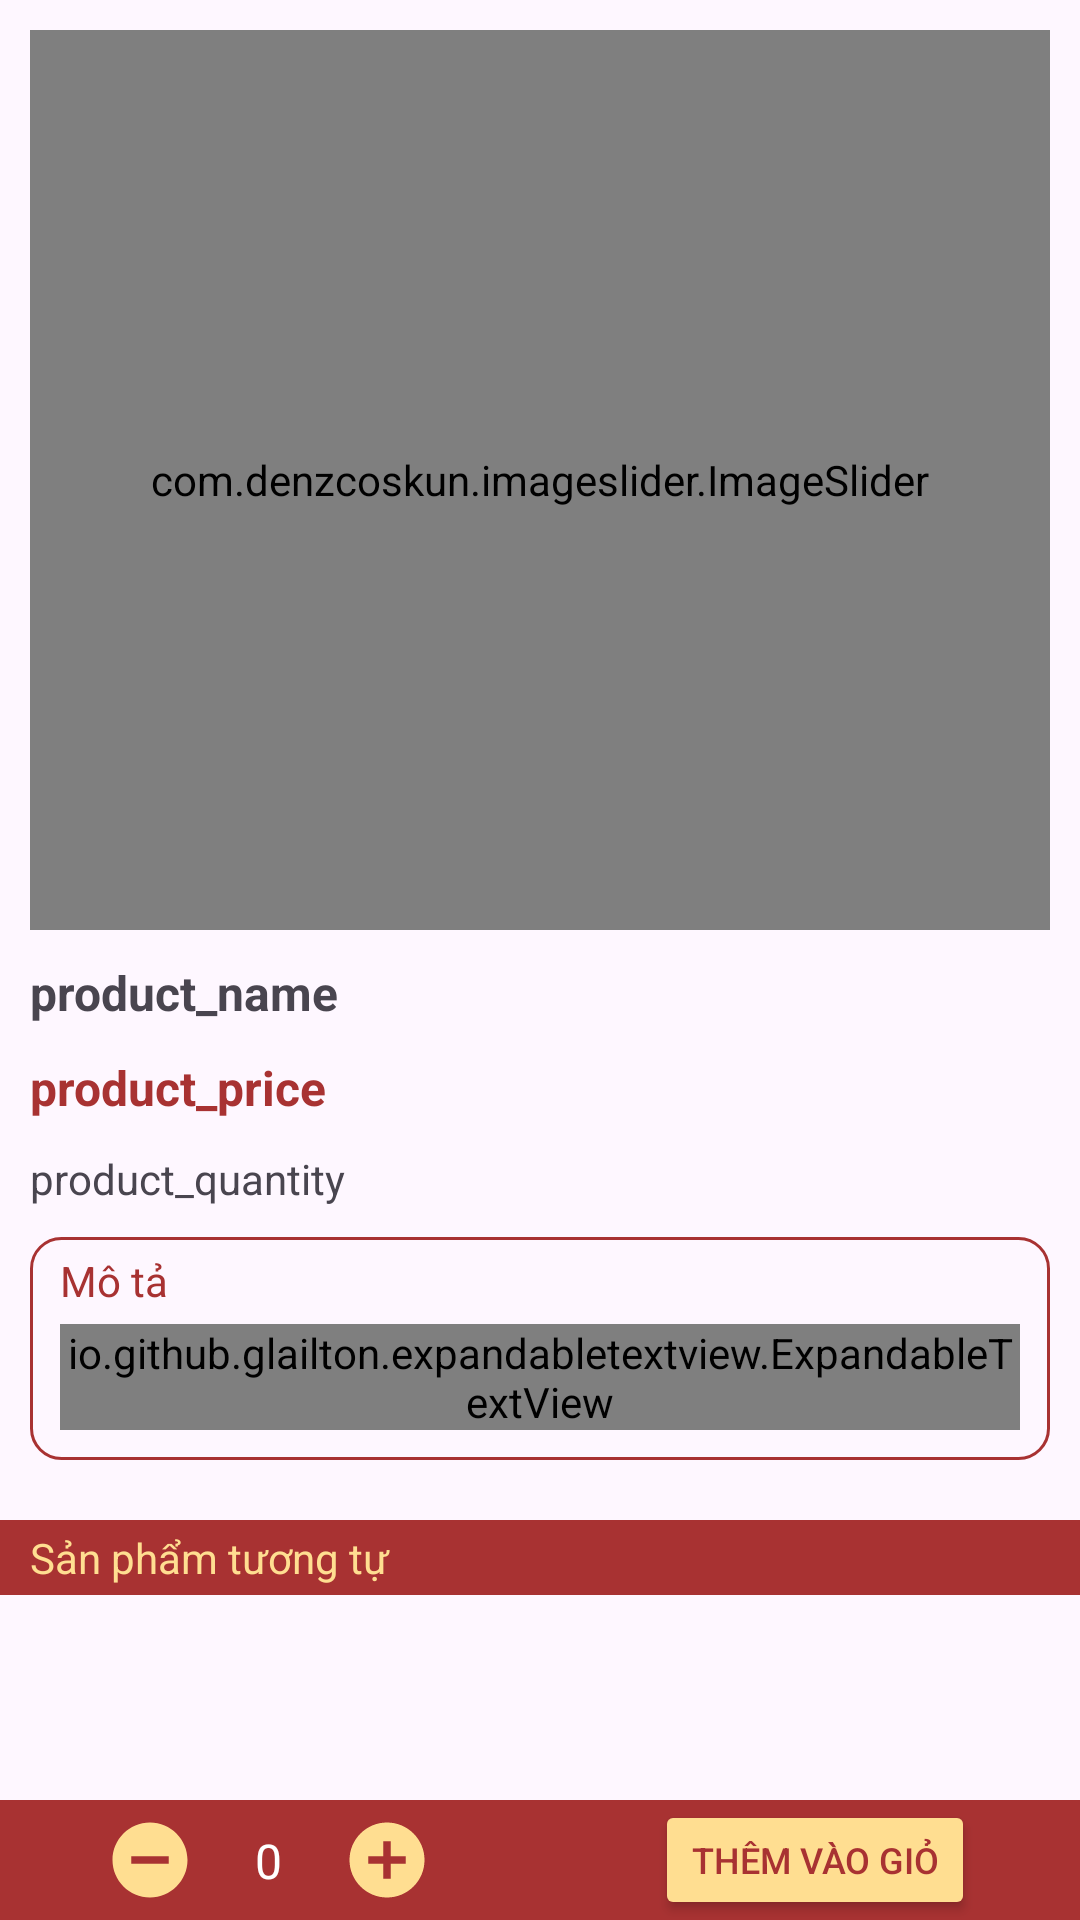

This screen was rendered from an Android layout file. Write that file and the resources it references.
<!-- AndroidManifest.xml: application theme Theme.GroceryStoreTest -->
<!-- res/layout/activity_product_detail.xml -->
<?xml version="1.0" encoding="utf-8"?>
<layout xmlns:app="http://schemas.android.com/apk/res-auto">

    <androidx.constraintlayout.widget.ConstraintLayout xmlns:android="http://schemas.android.com/apk/res/android"
        android:layout_width="match_parent"
        android:layout_height="match_parent">

        <androidx.core.widget.NestedScrollView
            android:layout_width="match_parent"
            android:layout_height="0dp"
            app:layout_constraintBottom_toTopOf="@+id/layout_add_to_cart"
            app:layout_constraintEnd_toEndOf="parent"
            app:layout_constraintStart_toStartOf="parent"
            app:layout_constraintTop_toTopOf="parent">

            <LinearLayout
                android:layout_width="match_parent"
                android:layout_height="match_parent"
                android:orientation="vertical">

                <LinearLayout
                    android:layout_width="match_parent"
                    android:layout_height="match_parent"
                    android:layout_margin="10dp"
                    android:orientation="vertical">

                    <com.denzcoskun.imageslider.ImageSlider
                        android:id="@+id/slider_product_image"
                        android:layout_width="match_parent"
                        android:layout_height="300dp"
                        app:iss_auto_cycle="true"
                        app:iss_delay="1000"
                        app:iss_period="1000"
                        app:iss_text_align="CENTER" />

                    <TextView
                        android:id="@+id/txtProductName"
                        android:layout_width="match_parent"
                        android:layout_height="wrap_content"
                        android:layout_marginVertical="10dp"
                        android:text="product_name"
                        android:textSize="16sp"
                        android:textStyle="bold" />

                    <TextView
                        android:id="@+id/txtProductPrice"
                        android:layout_width="wrap_content"
                        android:layout_height="wrap_content"
                        android:lines="1"
                        android:text="product_price"
                        android:textColor="@color/primary_color"
                        android:textSize="16sp"
                        android:textStyle="bold" />

                    <TextView
                        android:id="@+id/txtProductQuantity"
                        android:layout_width="wrap_content"
                        android:layout_height="wrap_content"
                        android:layout_marginVertical="10dp"
                        android:lines="1"
                        android:text="product_quantity" />

                    <LinearLayout
                        android:layout_width="match_parent"
                        android:layout_height="wrap_content"
                        android:background="@drawable/bg_item_product"
                        android:orientation="vertical">

                        <TextView
                            android:layout_width="match_parent"
                            android:layout_height="wrap_content"
                            android:layout_marginHorizontal="10dp"
                            android:layout_marginVertical="5dp"
                            android:text="Mô tả"
                            android:textColor="@color/primary_color" />

                        <io.github.glailton.expandabletextview.ExpandableTextView
                            android:id="@+id/expandable_txtProductDescription"
                            android:layout_width="match_parent"
                            android:layout_height="wrap_content"
                            android:layout_marginHorizontal="10dp"
                            android:layout_marginBottom="10dp"
                            app:animDuration="500"
                            app:collapsedLines="3"
                            app:expandType="layout"
                            app:isExpanded="true"
                            app:isUnderlined="true"
                            app:readLessText="Thu gọn"
                            app:readMoreText="Xem thêm"
                            app:textMode="line" />
                    </LinearLayout>
                </LinearLayout>

                <TextView
                    android:layout_width="match_parent"
                    android:layout_height="wrap_content"
                    android:layout_marginVertical="10dp"
                    android:background="@color/primary_color"
                    android:paddingHorizontal="10dp"
                    android:paddingVertical="3dp"
                    android:text="Sản phẩm tương tự"
                    android:textColor="@color/bland_primary_color" />

                <androidx.recyclerview.widget.RecyclerView
                    android:id="@+id/rv_similar_product"
                    android:layout_width="match_parent"
                    android:layout_height="wrap_content"
                    android:layout_marginBottom="10dp"
                    android:background="@color/white" />

            </LinearLayout>
        </androidx.core.widget.NestedScrollView>

        <androidx.constraintlayout.widget.ConstraintLayout
            android:id="@+id/layout_add_to_cart"
            android:layout_width="match_parent"
            android:layout_height="wrap_content"
            android:background="@color/primary_color"
            app:layout_constraintBottom_toBottomOf="parent">

            <LinearLayout
                android:layout_width="wrap_content"
                android:layout_height="match_parent"
                android:layout_marginStart="35dp"
                android:orientation="horizontal"
                app:layout_constraintBottom_toBottomOf="parent"
                app:layout_constraintStart_toStartOf="parent"
                app:layout_constraintTop_toTopOf="parent">

                <ImageView
                    android:id="@+id/btnMinusQuantity"
                    android:layout_width="30dp"
                    android:layout_height="30dp"
                    android:src="@drawable/ic_minus_quantity" />

                <TextView
                    android:id="@+id/txtAddingCartQuantity"
                    android:layout_width="wrap_content"
                    android:layout_height="match_parent"
                    android:layout_gravity="center_vertical"
                    android:layout_marginHorizontal="20dp"
                    android:layout_marginTop="3dp"
                    android:text="0"
                    android:textColor="@color/white"
                    android:textSize="16sp" />

                <ImageView
                    android:id="@+id/btnPlusQuantity"
                    android:layout_width="30dp"
                    android:layout_height="30dp"
                    android:src="@drawable/ic_plus_quantity"
                    app:layout_constraintStart_toEndOf="@+id/txtQuantity"
                    app:layout_constraintTop_toTopOf="parent" />
            </LinearLayout>

            <Button
                android:id="@+id/btnAddToCart"
                android:layout_width="wrap_content"
                android:layout_height="40dp"
                android:layout_marginEnd="35dp"
                android:backgroundTint="@color/bland_primary_color"
                android:text="Thêm vào giỏ"
                android:textColor="@color/primary_color"
                android:textSize="12sp"
                app:layout_constraintBottom_toBottomOf="parent"
                app:layout_constraintEnd_toEndOf="parent"
                app:layout_constraintTop_toTopOf="parent" />
        </androidx.constraintlayout.widget.ConstraintLayout>
    </androidx.constraintlayout.widget.ConstraintLayout>
</layout>
<!-- resources referenced by this layout -->
<resources>
  <color name="bland_primary_color">#ffde91</color>
  <color name="primary_color">#a83232</color>
  <color name="white">#FFFFFFFF</color>
  <!-- drawable bg_item_product (drawable) -->
  <?xml version="1.0" encoding="utf-8"?>
  <shape xmlns:android="http://schemas.android.com/apk/res/android">
      <stroke
          android:width="1dp"
          android:color="@color/primary_color" />
  
      <corners android:radius="10dp" />
  </shape>
  <!-- drawable ic_minus_quantity (drawable) -->
  <vector android:height="18dp" android:tint="@color/bland_primary_color"
      android:viewportHeight="24" android:viewportWidth="24"
      android:width="18dp" xmlns:android="http://schemas.android.com/apk/res/android">
      <path android:fillColor="@android:color/white" android:pathData="M12,2C6.48,2 2,6.48 2,12s4.48,10 10,10 10,-4.48 10,-10S17.52,2 12,2zM17,13L7,13v-2h10v2z"/>
  </vector>
  <!-- drawable ic_plus_quantity (drawable) -->
  <vector android:height="18dp" android:tint="@color/bland_primary_color"
      android:viewportHeight="24" android:viewportWidth="24"
      android:width="18dp" xmlns:android="http://schemas.android.com/apk/res/android">
      <path android:fillColor="@android:color/white" android:pathData="M12,2C6.48,2 2,6.48 2,12s4.48,10 10,10 10,-4.48 10,-10S17.52,2 12,2zM17,13h-4v4h-2v-4L7,13v-2h4L11,7h2v4h4v2z"/>
  </vector>
  <style name="Theme.GroceryStoreTest" parent="Base.Theme.GroceryStoreTest" />
  <style name="Base.Theme.GroceryStoreTest" parent="Theme.Material3.DayNight.NoActionBar">
          
           <item name="colorPrimary">@color/primary_color</item>
      </style>
</resources>
